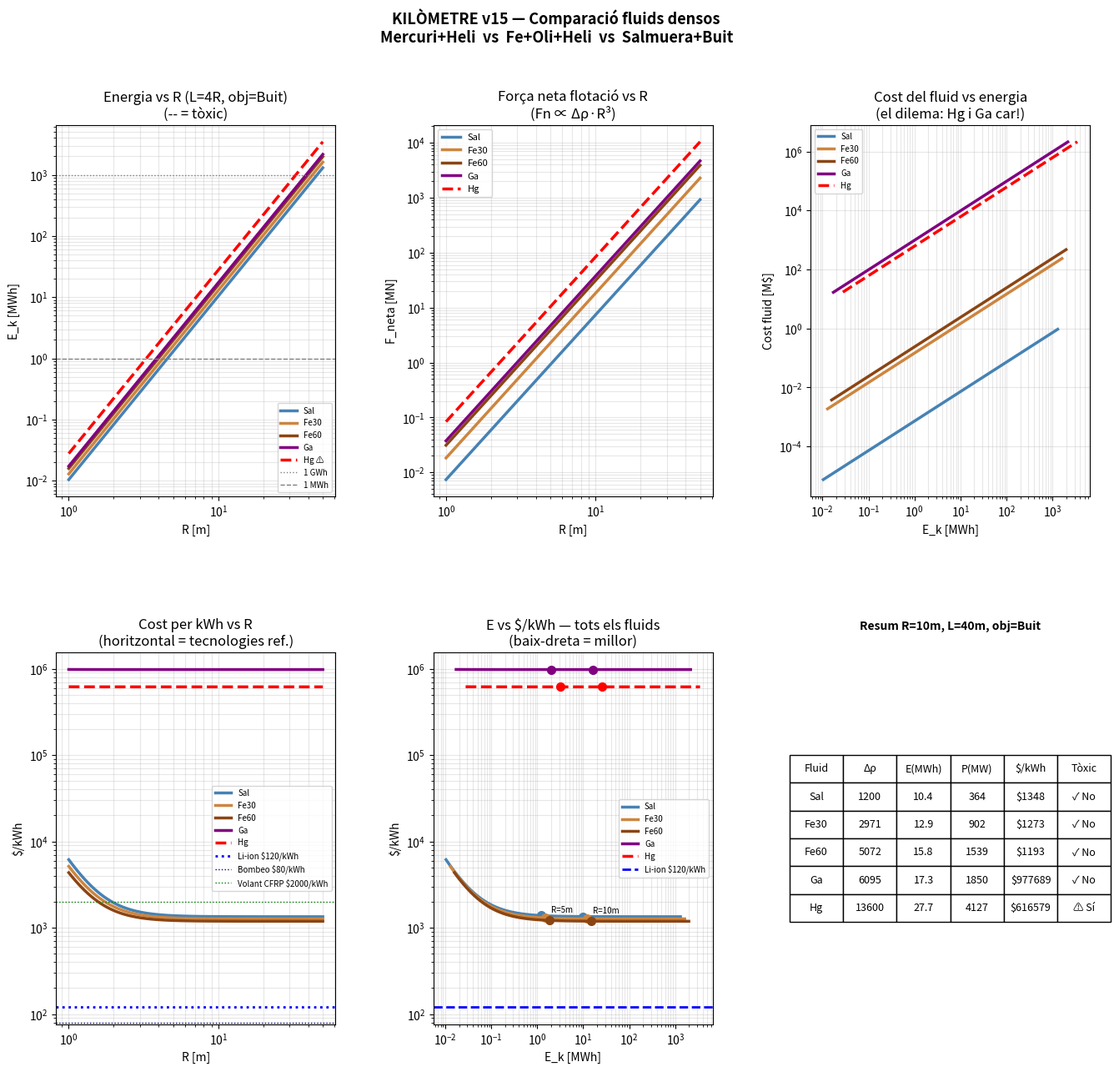

Write the Python code that produced this figure. (Note: this script raises an exception after producing the figure.)
"""
KILÒMETRE v15 — Fluids densos: Mercuri+Heli vs Fe+Oli+Heli
Comparació completa amb salmuera de referència

Fe+Oli: ferrofluid o simplement partícules de ferro en oli
  - ρ_mescla depèn de la fracció volumètrica de Fe
  - Fe pur: 7874 kg/m³
  - Oli mineral: 870 kg/m³
  - Mescla 30% Fe + 70% oli: ρ ≈ 0.3×7874 + 0.7×870 = 2971 kg/m³
  - Mescla 60% Fe + 40% oli: ρ ≈ 0.6×7874 + 0.4×870 = 5072 kg/m³
  - Cost: molt baix (Fe ~0.5$/kg, oli ~1$/kg)
  - No tòxic, no volàtil, recuperable
  - Desavantatge: sedimentació (necessita agitació o ferrofluid)

Mercuri:
  - ρ = 13.600 kg/m³ → Δρ amb heli = 13.600 kg/m³ (màxim!)
  - Cost: ~$100/kg → $1.360.000/m³ (molt car)
  - Molt tòxic (mercuri elemental)
  - Avantatge: liquid a temperatura ambient, no solidifica
"""

import numpy as np
import matplotlib.pyplot as plt
import matplotlib.gridspec as gridspec

g = 9.81; C_m = 0.5; alfa = 0.55; eta = 0.90
rho_acer = 7800; sigma_acer = 250e6

# ── Definició de fluids ──────────────────────────────────────
fluids = {
    'Salmuera 25%\n(referència)': {
        'rho':      1200,
        'mu':       1.5e-3,
        'cost_m3':  0.6,       # $/m³ (sal + aigua)
        'toxic':    False,
        'color':    'steelblue',
        'nom':      'Sal',
    },
    'Fe+Oli 30%Fe\n(pràctic)': {
        'rho':      int(0.30*7874 + 0.70*870),  # ~2671 kg/m³
        'mu':       50e-3,     # Pa·s (oli viscós amb Fe)
        'cost_m3':  150,       # $/m³ (Fe~0.5$/kg × 2000kg + oli)
        'toxic':    False,
        'color':    'peru',
        'nom':      'Fe30',
    },
    'Fe+Oli 60%Fe\n(dens)': {
        'rho':      int(0.60*7874 + 0.40*870),  # ~5072 kg/m³
        'mu':       200e-3,    # Pa·s (molt viscós)
        'cost_m3':  300,       # $/m³
        'toxic':    False,
        'color':    'saddlebrown',
        'nom':      'Fe60',
    },
    'Gallium líquid\n(industrial)': {
        'rho':      6095,
        'mu':       2e-3,
        'cost_m3':  6095*220,  # $220/kg → $1.34M/m³ !!!
        'toxic':    False,
        'color':    'purple',
        'nom':      'Ga',
    },
    'Mercuri\n(tòxic, ref)': {
        'rho':      13600,
        'mu':       1.5e-3,
        'cost_m3':  13600*100, # $100/kg → $1.36M/m³
        'toxic':    True,
        'color':    'red',
        'nom':      'Hg',
    },
}

objectes = {
    'Heli (ρ=0.164)': {'rho': 0.164, 'cost_m3': 50,  'nom': 'He'},
    'Buit (ρ≈0)':     {'rho': 0.001, 'cost_m3': 200, 'nom': 'Buit'},
}

# ── Funció d'anàlisi ─────────────────────────────────────────
def analitza_complet(R, L_mult, rho_f, rho_o, mu_f,
                     cost_m3_f, cost_m3_o, frac_vol=0.05):
    L      = R * L_mult
    V_tub  = np.pi * R**2 * L
    V_obj  = frac_vol * V_tub
    m_obj  = rho_o * V_obj
    m_fl   = rho_f * V_tub

    t_p    = max(R/50, 0.005)
    m_cont = rho_acer * 2*np.pi*R * L * t_p
    I_mec  = m_obj*R**2 + 0.5*m_cont*R**2
    I_af   = C_m * rho_f * V_obj * R**2
    I_tot  = I_mec + I_af

    om_max = np.sqrt(sigma_acer / (rho_acer * R**2))
    Fn     = (rho_f - rho_o) * V_obj * g
    E_k    = 0.5 * I_tot * om_max**2
    P_nom  = alfa * Fn * R * om_max * 0.5
    t_sol  = E_k * 0.8 / P_nom if P_nom > 0 else 0

    # Fricció viscosa (Stokes)
    r_eq   = (3*V_obj/(4*np.pi))**(1/3)
    beta   = 6*np.pi*mu_f*r_eq*R / 1.0   # tau_fric/omega
    W_fric_volta = beta * om_max * 2*np.pi

    # Balanç net per volta
    W_gen  = alfa * abs(Fn) * R * 2.0
    W_mot  = W_fric_volta + W_gen
    net_v  = W_gen*eta - W_mot/eta

    # Costs
    cost_f = cost_m3_f * V_tub
    cost_o = cost_m3_o * V_obj
    cost_c = m_cont * 3.0
    cost_g = E_k/3.6e6 * 200
    cost_t = cost_f + cost_o + cost_c + cost_g + 50000
    cost_kWh = cost_t / (E_k/3.6e6) if E_k > 0 else 0

    m_tot  = m_fl + m_obj + m_cont
    Wh_kg  = E_k/3.6e3 / m_tot if m_tot > 0 else 0

    return {
        'R': R, 'L': L, 'V_tub': V_tub,
        'Drho': rho_f - rho_o,
        'Fn_MN': Fn/1e6,
        'I_tot': I_tot, 'I_af': I_af,
        'om_max': om_max, 'rpm': om_max*60/(2*np.pi),
        'E_MWh': E_k/3.6e9,
        'P_MW': P_nom/1e6,
        't_h': t_sol/3600,
        'Wh_kg': Wh_kg,
        'cost_kWh': cost_kWh,
        'cost_tot_M': cost_t/1e6,
        'cost_fluid_M': cost_f/1e6,
        'W_fric': W_fric_volta,
        'net_volta': net_v,
        'm_tot_t': m_tot/1000,
        'mu': mu_f,
    }

# ── Taula comparativa R=10m, L=40m ───────────────────────────
print("=" * 90)
print("KILÒMETRE v15 — Fluids densos: Mercuri+Heli vs Fe+Oli+Heli")
print("Cas base: R=10m, L=40m (L=4R)")
print("=" * 90)

print(f"\n{'Fluid':>22} {'Obj':>5} {'Δρ':>7} {'Fn(MN)':>8} "
      f"{'E(MWh)':>8} {'P(MW)':>8} {'t(h)':>6} "
      f"{'Wh/kg':>7} {'$/kWh':>8} {'$fluid(M)':>10}")
print("-" * 95)

R_ref = 10.0; L_mult_ref = 4
resultats_ref = {}

for f_nom, fl in fluids.items():
    for o_nom, ob in objectes.items():
        if fl['rho'] <= ob['rho']:
            continue
        r = analitza_complet(R_ref, L_mult_ref,
                             fl['rho'], ob['rho'],
                             fl['mu'], fl['cost_m3'], ob['cost_m3'])
        key = f"{fl['nom']}+{ob['nom']}"
        resultats_ref[key] = {**r, 'color': fl['color'],
                               'f_nom': f_nom, 'o_nom': o_nom}
        tox = " ⚠TÒXIC" if fl['toxic'] else ""
        print(f"{f_nom.replace(chr(10),' '):>22} {ob['nom']:>5} "
              f"{r['Drho']:>7.0f} {r['Fn_MN']:>8.3f} "
              f"{r['E_MWh']:>8.2f} {r['P_MW']:>8.2f} {r['t_h']:>6.2f} "
              f"{r['Wh_kg']:>7.4f} {r['cost_kWh']:>8.0f} "
              f"{r['cost_fluid_M']:>10.2f}{tox}")

# ── Factor d'escala vs salmuera ───────────────────────────────
print(f"\n{'─'*90}")
print("FACTORS D'ESCALA vs Salmuera+Buit (referència)")
r_ref_sal = resultats_ref['Sal+Buit']
print(f"{'Cas':>20} | {'×E_k':>7} | {'×P_nom':>7} | {'×Fn':>7} | "
      f"{'×cost_fluid':>12} | {'×cost/kWh':>10}")
print("-" * 70)
for key, r in resultats_ref.items():
    if 'Buit' not in key:
        continue
    fE  = r['E_MWh']       / r_ref_sal['E_MWh']
    fP  = r['P_MW']        / r_ref_sal['P_MW']
    fFn = r['Fn_MN']       / r_ref_sal['Fn_MN']
    fCf = r['cost_fluid_M']/ r_ref_sal['cost_fluid_M']
    fCk = r['cost_kWh']    / r_ref_sal['cost_kWh']
    print(f"{key:>20} | {fE:>7.2f}× | {fP:>7.2f}× | {fFn:>7.2f}× | "
          f"{fCf:>12.1f}× | {fCk:>10.2f}×")

# ── Escombrat R per cada fluid (objecte=Buit) ────────────────
print(f"\n{'─'*90}")
print("ESCOMBRAT R: 1m → 50m (objecte=Buit, L=4R)")
Rs = np.logspace(0, np.log10(50), 80)

resultats_R = {}
for f_nom, fl in fluids.items():
    key = fl['nom']
    Es, Ps, ts, costs = [], [], [], []
    for R in Rs:
        r = analitza_complet(R, 4, fl['rho'], 0.001,
                             fl['mu'], fl['cost_m3'], 200)
        Es.append(r['E_MWh'])
        Ps.append(r['P_MW'])
        ts.append(r['t_h'])
        costs.append(r['cost_kWh'])
    resultats_R[key] = {
        'Rs': Rs, 'Es': np.array(Es), 'Ps': np.array(Ps),
        'ts': np.array(ts), 'costs': np.array(costs),
        'color': fl['color'], 'nom': fl['nom'],
        'toxic': fl['toxic'],
    }

# ── Flota: quants per 220MW / 1 dia ──────────────────────────
P_parc = 220.0   # MW
t_obj  = 24.0    # hores

print(f"\nFLOTA per {P_parc}MW / {t_obj}h = {P_parc*t_obj:.0f}MWh")
print(f"{'Fluid+Obj':>20} | {'R(m)':>5} | {'N_units':>8} | "
      f"{'E_tot(MWh)':>11} | {'cost_tot($M)':>13} | {'$/kWh':>8}")
print("-" * 75)

for R_fl in [5.0, 10.0]:
    for f_nom, fl in fluids.items():
        r1 = analitza_complet(R_fl, 4, fl['rho'], 0.001,
                              fl['mu'], fl['cost_m3'], 200)
        if r1['P_MW'] <= 0:
            continue
        N  = int(np.ceil(P_parc * t_obj / r1['E_MWh']))
        Et = N * r1['E_MWh']
        Ct = N * r1['cost_tot_M']
        Ck = Ct*1e6 / (Et*1e3)
        tox = " ⚠" if fl['toxic'] else ""
        print(f"{fl['nom']+'+Buit':>20} | {R_fl:>5.1f} | {N:>8} | "
              f"{Et:>11.1f} | {Ct:>13.1f} | {Ck:>8.0f}{tox}")
    print()

# ── Gràfics ──────────────────────────────────────────────────
fig = plt.figure(figsize=(16, 14))
fig.suptitle("KILÒMETRE v15 — Comparació fluids densos\n"
             "Mercuri+Heli  vs  Fe+Oli+Heli  vs  Salmuera+Buit",
             fontsize=13, fontweight='bold')
gs = gridspec.GridSpec(2, 3, figure=fig, hspace=0.42, wspace=0.35)

# 1. Energia vs R per fluid
ax = fig.add_subplot(gs[0, 0])
for key, r in resultats_R.items():
    ls = '--' if fluids[[f for f in fluids if fluids[f]['nom']==key][0]]['toxic'] else '-'
    ax.loglog(r['Rs'], r['Es'], lw=2.5, color=r['color'],
              ls=ls, label=key+(' ⚠' if fluids[[f for f in fluids
              if fluids[f]['nom']==key][0]]['toxic'] else ''))
ax.axhline(1000, color='gray', lw=1, ls=':', label='1 GWh')
ax.axhline(1,    color='gray', lw=1, ls='--', label='1 MWh')
ax.set_xlabel('R [m]'); ax.set_ylabel('E_k [MWh]')
ax.set_title('Energia vs R (L=4R, obj=Buit)\n(-- = tòxic)')
ax.legend(fontsize=7); ax.grid(True, alpha=0.3, which='both')

# 2. Força neta Fn vs R
ax = fig.add_subplot(gs[0, 1])
for f_nom, fl in fluids.items():
    Fns = [(fl['rho']-0.001)*0.05*np.pi*R**2*4*R*g/1e6 for R in Rs]
    ls  = '--' if fl['toxic'] else '-'
    ax.loglog(Rs, Fns, lw=2.5, color=fl['color'], ls=ls, label=fl['nom'])
ax.set_xlabel('R [m]'); ax.set_ylabel('F_neta [MN]')
ax.set_title('Força neta flotació vs R\n(Fn ∝ Δρ·R³)')
ax.legend(fontsize=8); ax.grid(True, alpha=0.3, which='both')

# 3. Cost fluid vs energia (el dilema)
ax = fig.add_subplot(gs[0, 2])
for key, r in resultats_R.items():
    fl_data = fluids[[f for f in fluids if fluids[f]['nom']==key][0]]
    cost_fl = [fl_data['cost_m3']*np.pi*R**2*4*R/1e6 for R in r['Rs']]
    ls = '--' if fl_data['toxic'] else '-'
    ax.loglog(r['Es'], cost_fl, lw=2.5, color=r['color'],
              ls=ls, label=key)
ax.set_xlabel('E_k [MWh]')
ax.set_ylabel('Cost fluid [M$]')
ax.set_title('Cost del fluid vs energia\n(el dilema: Hg i Ga car!)')
ax.legend(fontsize=7); ax.grid(True, alpha=0.3, which='both')

# 4. $/kWh vs R
ax = fig.add_subplot(gs[1, 0])
for key, r in resultats_R.items():
    fl_data = fluids[[f for f in fluids if fluids[f]['nom']==key][0]]
    ls = '--' if fl_data['toxic'] else '-'
    ax.loglog(r['Rs'], r['costs'], lw=2.5, color=r['color'],
              ls=ls, label=key)
ax.axhline(120,  color='blue',  lw=2, ls=':', label='Li-ion $120/kWh')
ax.axhline(80,   color='navy',  lw=1, ls=':', label='Bombeo $80/kWh')
ax.axhline(2000, color='green', lw=1, ls=':', label='Volant CFRP $2000/kWh')
ax.set_xlabel('R [m]'); ax.set_ylabel('$/kWh')
ax.set_title('Cost per kWh vs R\n(horitzontal = tecnologies ref.)')
ax.legend(fontsize=7); ax.grid(True, alpha=0.3, which='both')

# 5. Diagrama E vs cost (Ragone econòmic)
ax = fig.add_subplot(gs[1, 1])
for key, r in resultats_R.items():
    fl_data = fluids[[f for f in fluids if fluids[f]['nom']==key][0]]
    ls = '--' if fl_data['toxic'] else '-'
    ax.loglog(r['Es'], r['costs'], lw=2.5, color=r['color'],
              ls=ls, label=key)
    # Marca R=5 i R=10
    for R_m in [5, 10]:
        idx = np.argmin(np.abs(r['Rs']-R_m))
        ax.plot(r['Es'][idx], r['costs'][idx], 'o',
                color=r['color'], ms=7)
        if key == 'Fe30':
            ax.annotate(f'R={R_m}m',
                        (r['Es'][idx], r['costs'][idx]),
                        xytext=(5,5), textcoords='offset points', fontsize=7)
ax.axhline(120, color='blue', lw=2, ls='--', label='Li-ion $120/kWh')
ax.set_xlabel('E_k [MWh]'); ax.set_ylabel('$/kWh')
ax.set_title('E vs $/kWh — tots els fluids\n(baix-dreta = millor)')
ax.legend(fontsize=7); ax.grid(True, alpha=0.3, which='both')

# 6. Taula resum R=10m
ax = fig.add_subplot(gs[1, 2])
ax.axis('off')
headers = ['Fluid', 'Δρ', 'E(MWh)', 'P(MW)', '$/kWh', 'Tòxic']
rows = []
for key, r in resultats_ref.items():
    if 'Buit' not in key:
        continue
    fl_data = fluids[[f for f in fluids
                      if fluids[f]['nom']==key.split('+')[0]][0]]
    rows.append([
        fl_data['nom'],
        f"{r['Drho']:.0f}",
        f"{r['E_MWh']:.1f}",
        f"{r['P_MW']:.0f}",
        f"${r['cost_kWh']:.0f}",
        '⚠ Sí' if fl_data['toxic'] else '✓ No',
    ])
t = ax.table(cellText=rows, colLabels=headers,
             cellLoc='center', loc='center')
t.auto_set_font_size(False)
t.set_fontsize(9)
t.scale(1.15, 2.0)
ax.set_title('Resum R=10m, L=40m, obj=Buit',
             fontsize=10, fontweight='bold', pad=20)

plt.savefig('/mnt/user-data/outputs/kilometre_v15_fluids_densos.png',
            dpi=150, bbox_inches='tight')
print("\nFitxers guardats: kilometre_v15_fluids_densos.py  |  .png")
